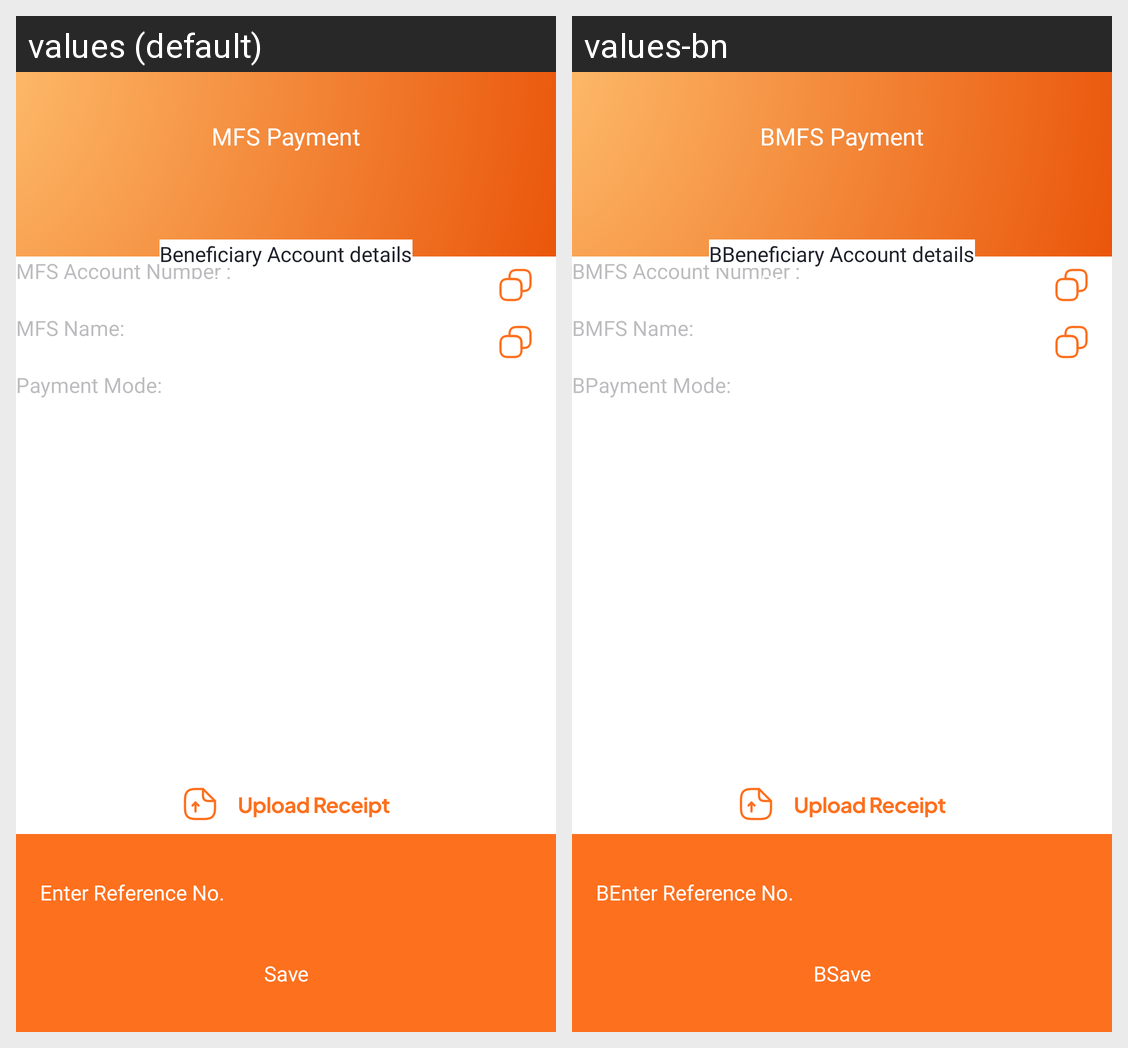

Here is an Android app screen in its default locale and in the app's own translations. Write out the translated-string differences for the strings that appear on this screen.
Android screen res/layout/activity_tenant_second_payment.xml rendered under 2 locales, left to right: values (default), values-bn. Device: Nexus 5 (rendered at 1080×1920; each locale shown at half size, 540×960, under a caption strip naming it); theme Theme.Intercom.
Strings drawn on this screen, with the default value and each locale's value (text and hints the layout hard-codes, and strings that could not be matched under every locale, appear in the picture but are not listed):

mfs_payment
  values: MFS Payment
  values-bn: BMFS Payment

mfs_account_number
  values: MFS Account Number :
  values-bn: BMFS Account Number :

mfs_name
  values: MFS Name:
  values-bn: BMFS Name:

payment_mode
  values: Payment Mode:
  values-bn: BPayment Mode:

beneficiary_account_details
  values: Beneficiary Account details
  values-bn: BBeneficiary Account details

enter_reference_no
  values: Enter Reference No.
  values-bn: BEnter Reference No.

service_charge
  values: Service Charges
  values-bn: BService Charges

save
  values: Save
  values-bn: BSave
